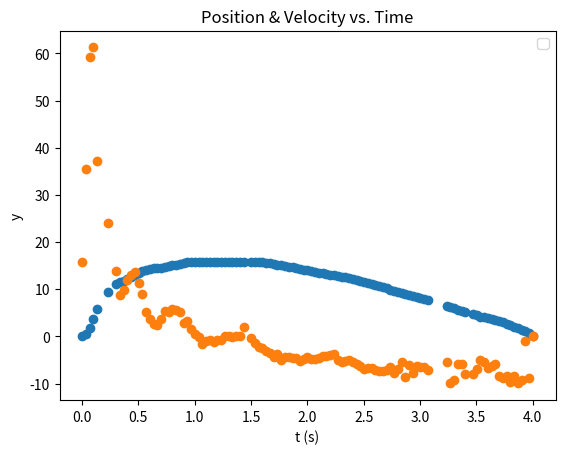

Write Python code to recreate this figure.
# [redacted]
#Rocket Simulation Tracker Data

import matplotlib.pyplot as plt

originalTimes = [
14.01167, 
14.045,
14.07833,
14.11167,
14.145,
14.245,
14.3116,
14.345,
14.38,
14.413,
14.4466,
14.48,
14.513,
14.5466,
14.58,
14.613,
14.6466,
14.68,
14.713,
14.7466,
14.78,
14.813,
14.8466,
14.88,
14.913,
14.9466,
14.98,
15.013,
15.0466,
15.08,
15.113,
15.1466,
15.18,
15.213,
15.2466,
15.28,
15.313,
15.3466,
15.38,
15.413,
15.4466,
15.51333,
15.54667,
15.58,
15.613,
15.6466,
15.68,
15.713,
15.7466,
15.78,
15.813,
15.8466,
15.88,
15.913,
15.9466,
15.98,
16.013,
16.0466,
16.08,
16.113,
16.1466,
16.18,
16.213,
16.2466,
16.28167,
16.315,
16.3483,
16.38167,
16.415,
16.4483,
16.48167,
16.515,
16.5483,
16.58167,
16.615,
16.6483,
16.68167,
16.715,
16.7483,
16.78167,
16.815,
16.8483,
16.88167,
16.915,
16.9483,
16.98167,
17.015,
17.0483,
17.08167,
17.24833,
17.28167,
17.315,
17.3483,
17.38167,
17.415,
17.4816,
17.515,
17.5483,
17.58167,
17.615,
17.6483,
17.68167,
17.715,
17.7483,
17.78167,
17.815,
17.8483,
17.88167,
17.915,
17.9483,
17.98167,
18.015]


positions = [
0,
0.5231413,
1.706219,
3.681756,
5.72464,
9.442242,
11.04063,
11.50309,
11.8084,
12.13616,
12.53575,
12.97127,
13.42923,
13.80638,
14.10271,
14.27333,
14.39904,
14.48435,
14.56517,
14.68639,
14.86599,
15.0366,
15.22967,
15.41824,
15.59335,
15.68763,
15.79539,
15.84927,
15.86723,
15.86274,
15.80886,
15.77743,
15.75498,
15.71457,
15.68763,
15.66518,
15.66518,
15.66967,
15.66518,
15.66518,
15.66518,
15.79539,
15.78641,
15.74151,
15.66967,
15.58886,
15.48559,
15.36885,
15.22069,
15.09497,
14.92885,
14.78517,
14.6415,
14.48884,
14.33619,
14.16108,
13.99945,
13.85577,
13.69863,
13.54148,
13.38883,
13.24964,
13.11046,
12.98025,
12.85004,
12.67943,
12.49534,
12.32024,
12.14963,
11.96554,
11.76799,
11.56145,
11.32798,
11.10349,
10.879,
10.6410,
10.39858,
10.15613,
9.918167,
9.698164,
9.442242,
9.208769,
9.029175,
8.741824,
8.539781,
8.279369,
8.068346,
7.848343,
7.62834,
6.451997,
6.267913,
5.935664,
5.625864,
5.42831,
5.235246,
4.709933,
4.440541,
4.211559,
4.040944,
3.86135,
3.636857,
3.430324,
3.23726,
2.958889,
2.662558,
2.379697,
2.056427,
1.773566,
1.441317,
1.131517,
0.7633486,
0
]

#Velocities from Tracker
velocities = [
15.82832991,
35.49588059,
59.25425915,
61.29264926,
37.17602,
23.974621,
13.8751875,
8.723142857,
9.83378337,
11.98530294,
13.06690669,
13.74017402,
11.31223755,
8.890789079,
5.119111911,
3.770545891,
2.559555956,
2.424842484,
3.635872825,
5.388538854,
5.118811881,
5.790941812,
5.657665767,
5.253825383,
2.827834433,
3.233123312,
1.616561656,
0.538692262,
-0.134713471,
-1.616561656,
-0.942711458,
-0.673567357,
-1.212421242,
-0.808038392,
-0.673567357,
0,
0.134673065,
-0.13471347,
0,
0,
1.953345335,
-0.269346131,
-1.347134713,
-2.155415542,
-2.423815237,
-3.098409841,
-3.502550255,
-4.443911218,
-3.771977198,
-4.98409841,
-4.309538092,
-4.310531053,
-4.580258026,
-4.578584283,
-5.253825383,
-4.849384938,
-4.309538092,
-4.714671467,
-4.714971497,
-4.578584283,
-4.176117612,
-4.175817582,
-3.905518896,
-3.720285714,
-5.118811881,
-5.523252325,
-5.25194961,
-5.118811881,
-5.523252325,
-5.925314937,
-6.196819682,
-7.00480048,
-6.733353329,
-6.735373537,
-7.139813981,
-7.272045591,
-7.274227423,
-7.13960396,
-6.598770246,
-7.678427843,
-7.004890489,
-5.386742651,
-8.621392139,
-6.06189619,
-7.81079784,
-6.331323132,
-6.600750075,
-6.598770246,
-7.058340334,
-5.521415717,
-9.968466847,
-9.294929493,
-5.925434913,
-5.79249925,
-7.879301035,
-8.082568257,
-6.870147015,
-5.117426515,
-5.388358836,
-6.735463546,
-6.19475105,
-5.79249925,
-8.351965197,
-8.88815237,
-8.486678668,
-9.699069907,
-8.484133173,
-9.968466847,
-9.294929493,
-1.04284343,
-8.890807081,
0
]

actualTimes = []

for i in originalTimes:
    actualTimes.append(i-originalTimes[0])


plt.scatter(actualTimes, positions)
plt.scatter(actualTimes, velocities)
plt.title("Position & Velocity vs. Time")
plt.ylabel("y")
plt.xlabel("t (s)")
plt.legend()
plt.show()